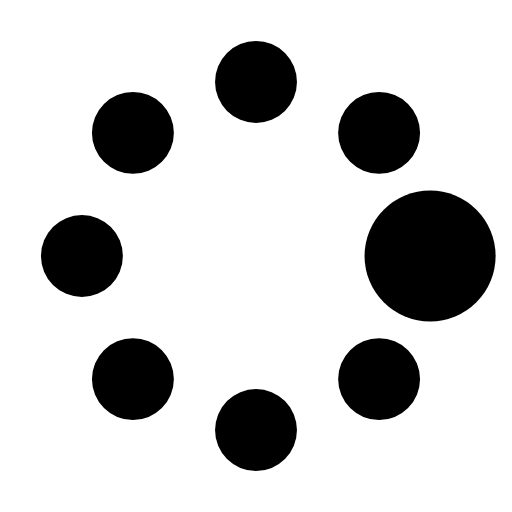
t = 0.00 s
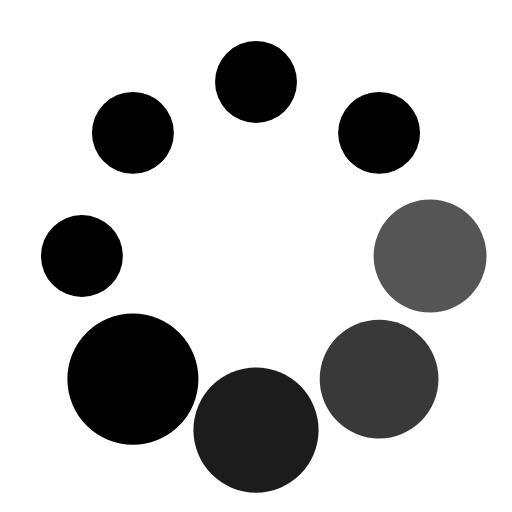
t = 0.37 s
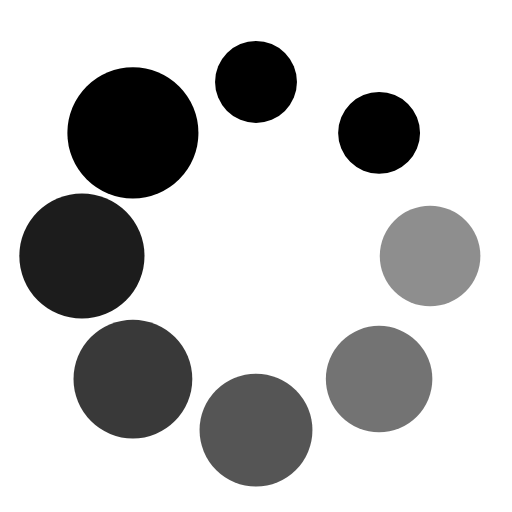
t = 0.62 s
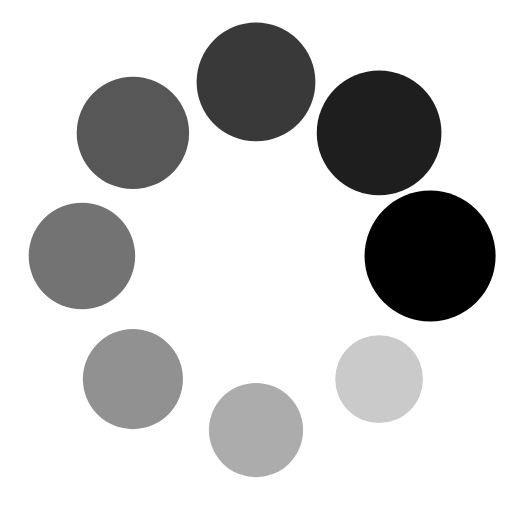
t = 1.00 s
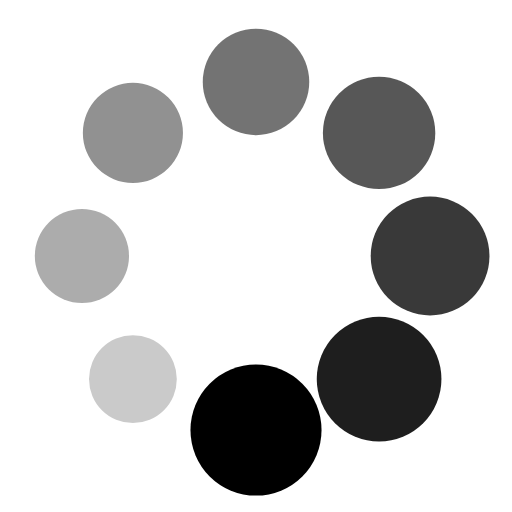
t = 1.25 s
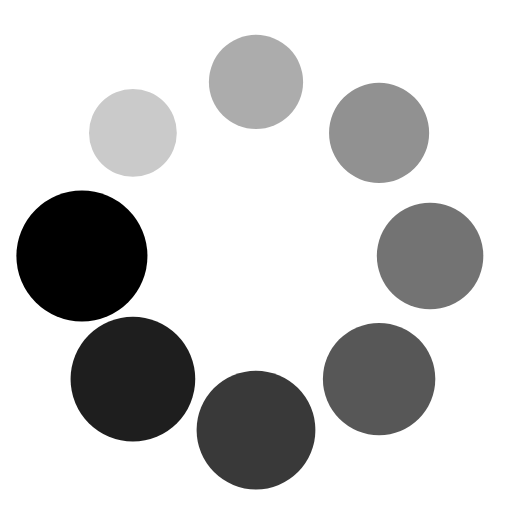
t = 1.50 s

The animated SVG that drew these frames (rendered in a browser with its animation timeline set to each time). Animation: 16 SMIL elements (animate=8,animateTransform=8); one cycle of 1.87 s, repeats indefinitely.

<svg xmlns="http://www.w3.org/2000/svg" viewBox="0 0 100 100" width="198px" preserveAspectRatio="xMidYMid" height="198px" class="uil-spin"><rect height="100" width="100" y="0" x="0" class="bk" fill="none"/><g transform="translate(50 50)"><g transform="translate(34)"><circle cy="0" cx="0" r="8"><animate begin="0s" from="1" repeatCount="indefinite" attributeName="opacity" to="0.1" dur="1s"/><animateTransform begin="0s" from="1.6" repeatCount="indefinite" attributeName="transform" to="1" dur="1s" type="scale"/></circle></g><g transform="rotate(45) translate(34)"><circle cy="0" cx="0" r="8"><animate begin="0.12s" from="1" repeatCount="indefinite" attributeName="opacity" to="0.1" dur="1s"/><animateTransform begin="0.12s" from="1.6" repeatCount="indefinite" attributeName="transform" to="1" dur="1s" type="scale"/></circle></g><g transform="rotate(90) translate(34)"><circle cy="0" cx="0" r="8"><animate begin="0.25s" from="1" repeatCount="indefinite" attributeName="opacity" to="0.1" dur="1s"/><animateTransform begin="0.25s" from="1.6" repeatCount="indefinite" attributeName="transform" to="1" dur="1s" type="scale"/></circle></g><g transform="rotate(135) translate(34)"><circle cy="0" cx="0" r="8"><animate begin="0.37s" from="1" repeatCount="indefinite" attributeName="opacity" to="0.1" dur="1s"/><animateTransform begin="0.37s" from="1.6" repeatCount="indefinite" attributeName="transform" to="1" dur="1s" type="scale"/></circle></g><g transform="rotate(180) translate(34)"><circle cy="0" cx="0" r="8"><animate begin="0.5s" from="1" repeatCount="indefinite" attributeName="opacity" to="0.1" dur="1s"/><animateTransform begin="0.5s" from="1.6" repeatCount="indefinite" attributeName="transform" to="1" dur="1s" type="scale"/></circle></g><g transform="rotate(225) translate(34)"><circle cy="0" cx="0" r="8"><animate begin="0.62s" from="1" repeatCount="indefinite" attributeName="opacity" to="0.1" dur="1s"/><animateTransform begin="0.62s" from="1.6" repeatCount="indefinite" attributeName="transform" to="1" dur="1s" type="scale"/></circle></g><g transform="rotate(-90) translate(34)"><circle cy="0" cx="0" r="8"><animate begin="0.75s" from="1" repeatCount="indefinite" attributeName="opacity" to="0.1" dur="1s"/><animateTransform begin="0.75s" from="1.6" repeatCount="indefinite" attributeName="transform" to="1" dur="1s" type="scale"/></circle></g><g transform="rotate(-45) translate(34)"><circle cy="0" cx="0" r="8"><animate begin="0.87s" from="1" repeatCount="indefinite" attributeName="opacity" to="0.1" dur="1s"/><animateTransform begin="0.87s" from="1.6" repeatCount="indefinite" attributeName="transform" to="1" dur="1s" type="scale"/></circle></g></g></svg>
